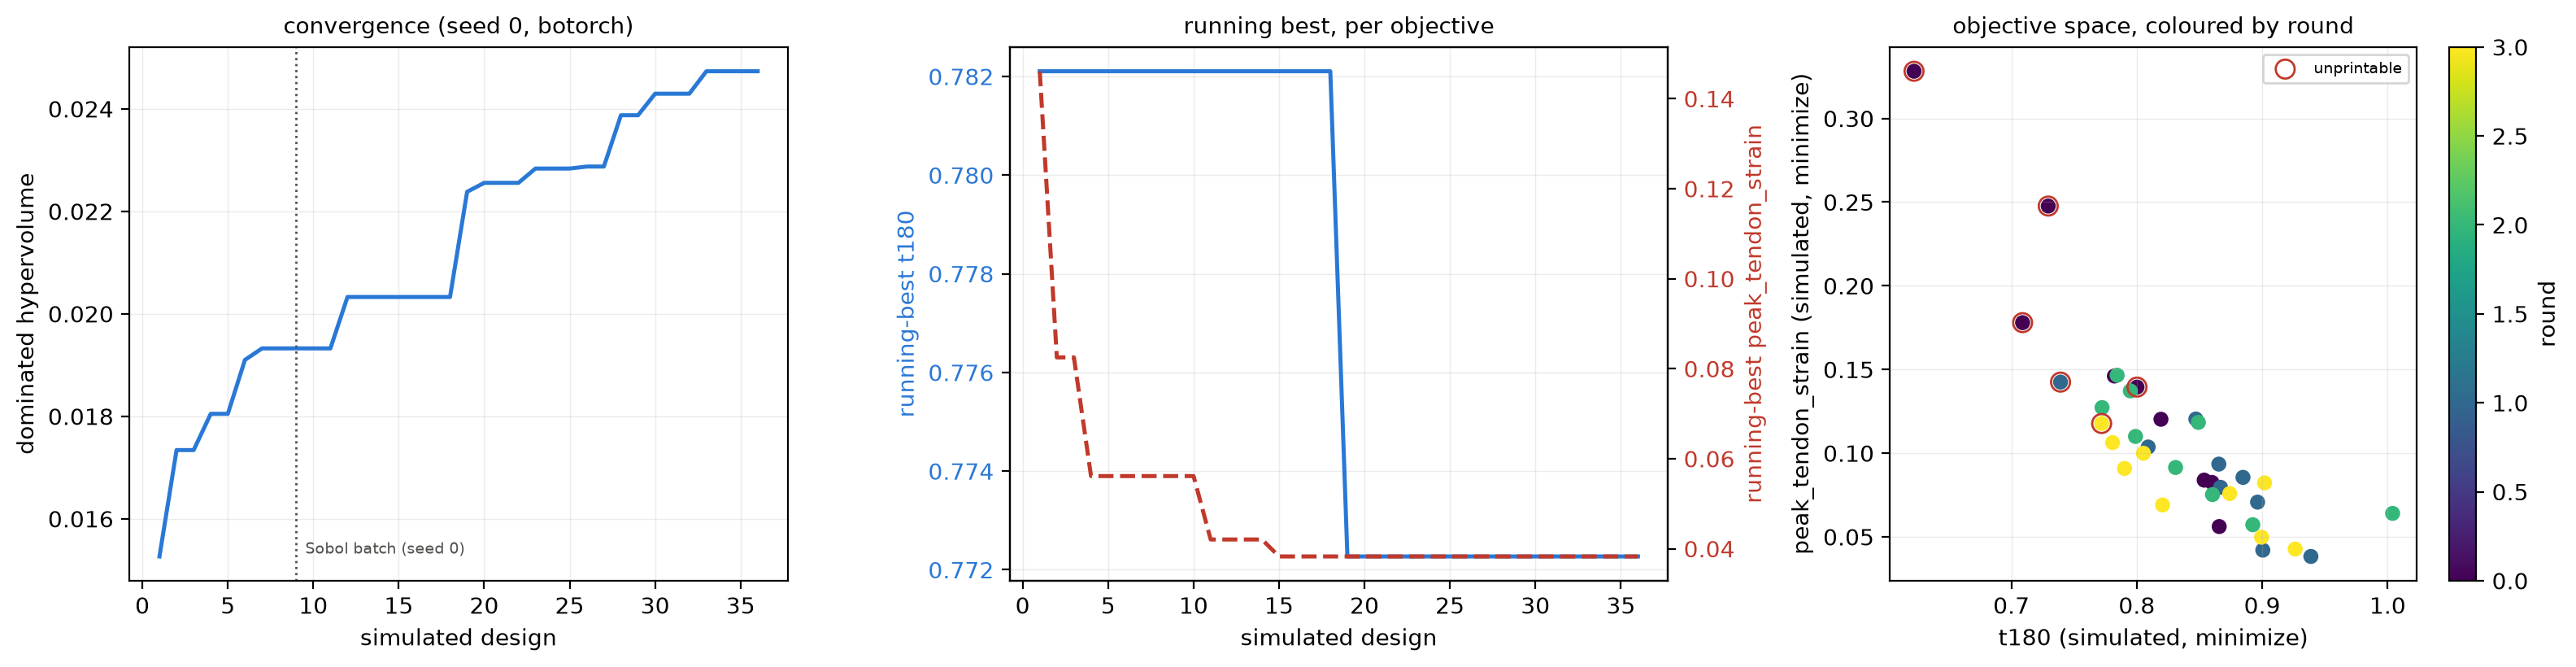

The table this chart was drawn from, first rows:
seed, round, trial, H_over_R, H_over_strut_d, cable_over_strut_d, twist_deg, t180, e_rebound, e_reb_mJ, mass_g, print_scale, R_print_mm, H_print_mm, strut_d_print_mm, cable_d_print_mm, envelope_cm3, t1000, peak_tendon_strain, peak_tendon_energy_mJ, stroke_mm, in_180_g, out_180_g, pulse_ms
0, 0, 0, 2.878, 12.9, 0.5797, 52.55, 0.7821, 0.6131, 185.4, 20.23, 0.9912, 29.28, 84.26, 6.531, 3.786, 226.9, 0.7844, 0.1461, 85.54, 9.203, 208.2, 162.8, 4.08
0, 0, 1, 3.851, 10.79, 0.725, 74.94, 0.8599, 0.6158, 186.2, 20.23, 0.8462, 18.68, 71.93, 6.669, 4.836, 78.84, 0.8535, 0.08251, 24.74, 10.22, 208, 178.8, 4.08
0, 0, 2, 3.158, 18.03, 0.3991, 42.28, 0.6224, 0.6099, 184.4, 20.23, 1.233, 33.19, 104.8, 5.815, 2.321, 362.8, 0.6212, 0.3282, 186.9, 17.61, 208.4, 129.7, 4.08
0, 0, 3, 1.913, 5.138, 0.8795, 60.21, 0.8657, 0.615, 186, 20.23, 0.4472, 19.87, 38.01, 7.398, 6.506, 47.13, 0.885, 0.05615, 29.38, 26.64, 208.3, 180.4, 4.06
0, 0, 4, 1.536, 15.65, 0.6269, 67.26, 0.7089, 0.6075, 183.7, 20.23, 0.9727, 53.81, 82.68, 5.283, 3.312, 752.2, 0.7137, 0.178, 255.9, 24.17, 208.6, 147.9, 4.06
0, 0, 5, 3.552, 7.721, 0.4799, 45.27, 0.8192, 0.6149, 185.9, 20.23, 0.8016, 19.18, 68.14, 8.825, 4.235, 78.78, 0.8197, 0.1202, 40.78, 7.586, 208.1, 170.5, 4.06
0, 0, 6, 4.137, 13.4, 0.8109, 77.62, 0.8537, 0.6157, 186.2, 20.23, 0.9206, 18.92, 78.25, 5.841, 4.737, 87.95, 0.8455, 0.08388, 24.35, 8.794, 208, 177.5, 4.08
0, 0, 7, 2.575, 9.663, 0.3323, 59.92, 0.7294, 0.61, 184.4, 20.23, 0.956, 31.56, 81.26, 8.41, 2.795, 254.3, 0.7298, 0.2476, 160.9, 14.73, 208.3, 152, 4.06
0, 0, 8, 2.307, 17.34, 0.786, 49.42, 0.8002, 0.6114, 184.8, 20.23, 1.01, 37.21, 85.86, 4.952, 3.892, 373.5, 0.8007, 0.1395, 118.8, 12.74, 208.3, 166.7, 4.06
0, 1, 9, 1.5, 5, 0.5704, 44.97, 0.8654, 0.6119, 185, 20.23, 0.5198, 29.45, 44.18, 8.836, 5.04, 120.4, 0.8657, 0.09345, 91.04, 24.97, 208.5, 180.4, 4.04
0, 1, 10, 4.4, 5, 0.9167, 43.39, 0.9005, 0.6155, 186.1, 20.23, 0.4797, 9.267, 40.78, 8.155, 7.476, 11, 0.9676, 0.04206, 17.78, 11.06, 208, 187.3, 4.08
0, 1, 11, 1.5, 5, 0.5335, 64.1, 0.8091, 0.6133, 185.4, 20.23, 0.5296, 30.01, 45.01, 9.002, 4.802, 127.3, 0.8173, 0.1037, 94.73, 25.9, 208.4, 168.6, 4.06
0, 1, 12, 1.517, 5, 0.6638, 49.05, 0.8667, 0.6129, 185.3, 20.23, 0.4859, 27.22, 41.31, 8.261, 5.484, 96.16, 0.8842, 0.0796, 66.83, 32.2, 208.5, 180.7, 4.04
0, 1, 13, 1.5, 11.49, 0.6216, 40, 0.7392, 0.6082, 183.9, 20.23, 0.8329, 47.2, 70.8, 6.162, 3.83, 495.5, 0.7367, 0.1425, 202.8, 24.36, 208.6, 154.2, 4.06
0, 1, 14, 4.4, 5, 0.9167, 80, 0.9388, 0.6159, 186.2, 20.23, 0.4796, 9.265, 40.77, 8.153, 7.474, 10.99, 0.9886, 0.03829, 17.77, 8.253, 207.8, 195.1, 4.08
0, 1, 15, 1.5, 8.517, 0.9167, 80, 0.8846, 0.6145, 185.8, 20.23, 0.5723, 32.43, 48.65, 5.712, 5.236, 160.7, 0.895, 0.08554, 87.69, 20.7, 208.3, 184.3, 4.06
0, 1, 16, 1.5, 5, 0.4537, 40, 0.8471, 0.6102, 184.5, 20.23, 0.5699, 32.29, 48.44, 9.688, 4.396, 158.7, 0.8432, 0.1204, 131.4, 18.54, 208.5, 176.6, 4.06
0, 1, 17, 4.4, 5, 0.4923, 80, 0.8963, 0.6158, 186.2, 20.23, 0.6174, 11.93, 52.48, 10.5, 5.166, 23.45, 0.8907, 0.07074, 12.49, 9.109, 207.9, 186.4, 4.08
0, 2, 18, 4.34, 14.64, 0.6642, 40, 0.7723, 0.615, 185.9, 20.23, 1.049, 20.54, 89.17, 6.09, 4.045, 118.2, 0.7648, 0.1273, 41.35, 6.176, 208.1, 160.7, 4.06
0, 2, 19, 4.4, 12.6, 0.6719, 40, 0.7989, 0.6152, 186, 20.23, 0.9657, 18.66, 82.08, 6.513, 4.376, 89.74, 0.7883, 0.11, 32.59, 7.17, 208, 166.2, 4.08
0, 2, 20, 3.326, 14.14, 0.6395, 40, 0.7948, 0.6138, 185.6, 20.23, 1.022, 26.12, 86.87, 6.144, 3.929, 186.1, 0.8004, 0.1372, 67.02, 8.035, 208.2, 165.4, 4.06
0, 2, 21, 4.4, 5, 0.6622, 40, 0.8925, 0.6154, 186.1, 20.23, 0.5577, 10.77, 47.4, 9.481, 6.278, 17.29, 0.9164, 0.05723, 14.56, 11.16, 207.9, 185.6, 4.08
0, 2, 22, 4.4, 9.627, 0.6573, 40, 0.8309, 0.6154, 186.1, 20.23, 0.8341, 16.11, 70.9, 7.365, 4.841, 57.84, 0.8264, 0.09143, 23.9, 9.481, 208, 172.8, 4.08
0, 2, 23, 4.4, 18.33, 0.6691, 80, 0.7843, 0.6152, 186, 20.23, 1.148, 22.17, 97.56, 5.321, 3.56, 150.7, 0.7749, 0.1466, 45.5, 4.981, 208, 163.1, 4.06
0, 2, 24, 1.5, 5, 0.9167, 40, 1.004, 0.6137, 185.5, 20.23, 0.4102, 23.25, 34.87, 6.974, 6.393, 59.2, 1.068, 0.06401, 61.2, 36.5, 208.6, 209.5, 4.04
0, 2, 25, 4.4, 7.19, 0.6471, 40, 0.8603, 0.6154, 186.1, 20.23, 0.7049, 13.62, 59.92, 8.333, 5.393, 34.91, 0.8644, 0.07525, 17.06, 9.35, 208, 178.9, 4.08
0, 2, 26, 2.583, 11.1, 0.652, 40, 0.8491, 0.6132, 185.4, 20.23, 0.8651, 28.47, 73.53, 6.622, 4.317, 187.3, 0.85, 0.1184, 73.84, 9.427, 208.2, 176.8, 4.06
0, 3, 27, 1.5, 5, 0.7828, 64.47, 0.8205, 0.6148, 185.9, 20.23, 0.4458, 25.26, 37.89, 7.579, 5.933, 75.97, 0.8308, 0.06904, 53.75, 27.77, 208.4, 171, 4.06
0, 3, 28, 4.4, 5, 0.8593, 59.3, 0.9262, 0.6158, 186.2, 20.23, 0.4956, 9.575, 42.13, 8.426, 7.241, 12.13, 0.9683, 0.04271, 17.25, 11.01, 207.9, 192.6, 4.08
0, 3, 29, 1.5, 8.607, 0.7313, 61.7, 0.7807, 0.612, 185, 20.23, 0.6469, 36.66, 54.99, 6.388, 4.672, 232.2, 0.7854, 0.1063, 115.9, 19.09, 208.4, 162.7, 4.06
0, 3, 30, 4.4, 5, 0.4988, 57.39, 0.8741, 0.6156, 186.1, 20.23, 0.6166, 11.91, 52.41, 10.48, 5.228, 23.36, 0.8736, 0.07586, 14.93, 9.754, 208, 181.8, 4.08
0, 3, 31, 2.505, 5, 0.8219, 68.62, 0.8994, 0.6154, 186.1, 20.23, 0.4747, 16.11, 40.35, 8.07, 6.632, 32.89, 0.9163, 0.04979, 20.33, 19.5, 208, 187.1, 4.08
0, 3, 32, 1.5, 7.396, 0.7724, 62.73, 0.7902, 0.6134, 185.5, 20.23, 0.5739, 32.52, 48.78, 6.596, 5.095, 162.1, 0.7968, 0.09087, 88.56, 28.04, 208.4, 164.7, 4.04
0, 3, 33, 4.4, 18.33, 0.9167, 58.42, 0.8052, 0.6154, 186.1, 20.23, 1.045, 20.18, 88.8, 4.844, 4.44, 113.6, 0.7979, 0.09993, 31.9, 5.928, 208, 167.5, 4.08
0, 3, 34, 1.5, 8.037, 0.6281, 60.09, 0.772, 0.6112, 184.8, 20.23, 0.6649, 37.68, 56.52, 7.032, 4.417, 252, 0.7705, 0.1177, 131.4, 16.06, 208.5, 160.9, 4.06
0, 3, 35, 2.368, 5, 0.5259, 80, 0.9018, 0.6161, 186.3, 20.23, 0.5684, 20.4, 48.31, 9.663, 5.081, 63.18, 0.9024, 0.08224, 37.36, 17.36, 208, 187.6, 4.08
